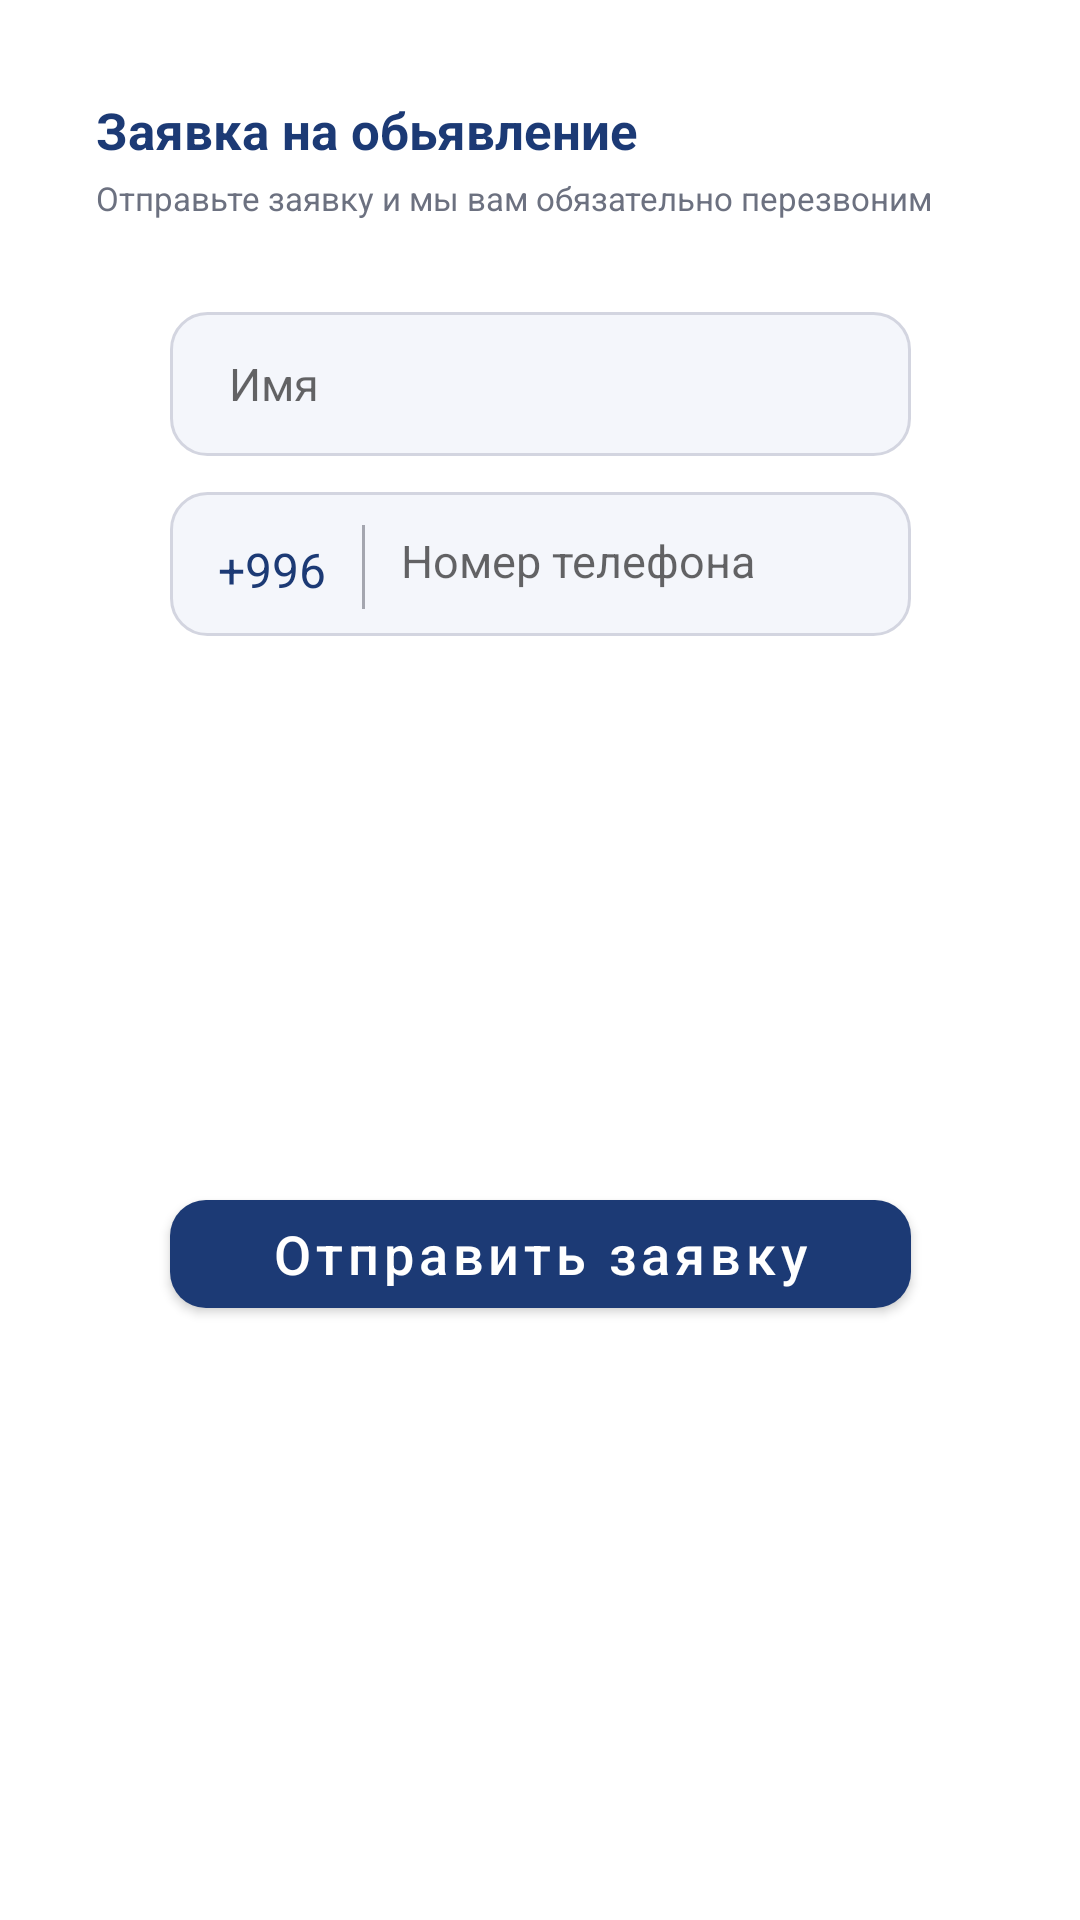

This screen was rendered from an Android layout file. Write that file and the resources it references.
<!-- AndroidManifest.xml: application theme Theme.RealEstateAgency_1 -->
<!-- res/layout/diolog_about_us.xml -->
<?xml version="1.0" encoding="utf-8"?>
<androidx.constraintlayout.widget.ConstraintLayout xmlns:android="http://schemas.android.com/apk/res/android"
    android:layout_width="wrap_content"
    android:layout_height="wrap_content"
    android:background="@drawable/bg_white_search"
    xmlns:app="http://schemas.android.com/apk/res-auto">

    <TextView
        android:id="@+id/tv_tirle"
        android:layout_width="wrap_content"
        android:layout_height="wrap_content"
        android:textSize="17sp"
        android:layout_marginStart="32dp"
        android:textColor="@color/blue"
        android:textStyle="bold"
        android:text="Заявка на обьявление"
        android:layout_marginTop="32dp"
        app:layout_constraintTop_toTopOf="parent"
        app:layout_constraintStart_toStartOf="parent"/>

    <TextView
        android:id="@+id/tv_desc"
        android:layout_width="match_parent"
        android:layout_height="wrap_content"
        android:textSize="11sp"
        android:textColor="#6C7180"
        android:layout_marginStart="32dp"
        android:layout_marginTop="4dp"
        android:text="Отправьте заявку и мы вам обязательно перезвоним"
        app:layout_constraintTop_toBottomOf="@id/tv_tirle"
        app:layout_constraintStart_toStartOf="parent"/>

    <EditText
        android:id="@+id/et_name"
        android:layout_width="247dp"
        android:layout_height="48dp"
        android:textSize="15sp"
        android:hint="Имя"
        android:paddingStart="19.5dp"
        android:layout_marginTop="104dp"
        android:background="@drawable/dg_giolog_stroke"
        android:layout_marginStart="32dp"
        android:layout_marginEnd="32dp"
        app:layout_constraintEnd_toEndOf="parent"
        app:layout_constraintStart_toStartOf="parent"
        app:layout_constraintTop_toTopOf="parent"/>

    <LinearLayout
        android:id="@+id/ll_two"
        android:layout_width="247dp"
        android:layout_height="48dp"
        android:layout_marginStart="32dp"
        android:layout_marginTop="12dp"
        android:layout_marginEnd="32dp"
        android:background="@drawable/dg_giolog_stroke"
        android:orientation="horizontal"
        android:textSize="15sp"
        app:layout_constraintEnd_toEndOf="parent"
        app:layout_constraintStart_toStartOf="parent"
        app:layout_constraintTop_toBottomOf="@id/et_name">

        <TextView
            android:layout_width="wrap_content"
            android:layout_height="wrap_content"
            android:layout_marginStart="16dp"
            android:layout_marginTop="15dp"
            android:paddingTop="0dp"
            android:paddingBottom="0dp"
            android:text="+996"
            android:textColor="#1C3A75"
            android:textSize="16sp" />

        <View
            android:layout_width="1dp"
            android:layout_height="28dp"
            android:layout_marginStart="12dp"
            android:layout_marginTop="11dp"
            android:layout_marginBottom="10dp"
            android:background="#A4A6AF" />

        <EditText
            android:id="@+id/mnh"
            android:layout_width="match_parent"
            android:layout_height="wrap_content"
            android:layout_marginStart="12dp"
            android:layout_marginTop="16dp"
            android:layout_marginEnd="15dp"
            android:layout_marginBottom="16dp"
            android:hint="Номер телефона"
            android:paddingStart="0dp"
            android:paddingTop="0dp"
            android:paddingBottom="0dp"
            android:textColor="#1C3A75"
            android:textSize="15sp" />
    </LinearLayout>

    <com.google.android.material.button.MaterialButton
        android:id="@+id/btn_"
        android:layout_width="247dp"
        android:layout_height="48dp"
        android:layout_marginTop="16dp"
        android:text="Отправить заявку"
        android:textAllCaps="false"
        android:textSize="18sp"
        app:cornerRadius="12dp"
        android:layout_marginBottom="32dp"
        app:layout_constraintEnd_toEndOf="parent"
        app:layout_constraintStart_toStartOf="parent"
        app:layout_constraintBottom_toBottomOf="parent"
        app:layout_constraintTop_toBottomOf="@id/ll_two"/>
</androidx.constraintlayout.widget.ConstraintLayout>
<!-- resources referenced by this layout -->
<resources>
  <color name="blue">#1C3A75</color>
  <!-- drawable dg_giolog_stroke (drawable) -->
  <?xml version="1.0" encoding="utf-8"?>
  <shape xmlns:android="http://schemas.android.com/apk/res/android">
  <corners android:radius="12dp"/>
      <solid android:color="#F4F6FB"/>
      <stroke android:color="#D3D5E0" android:width="1dp"/>
  </shape>
  <style name="Theme.RealEstateAgency_1" parent="Theme.MaterialComponents.DayNight.DarkActionBar">
          <item name="colorPrimary">#1C3A75</item>
          <item name="colorPrimaryVariant">@color/purple_700</item>
          <item name="colorOnPrimary">@color/white</item>
          
          <item name="colorAccent">#1C3A75</item> 
          <item name="colorSecondary">@color/teal_200</item>
          <item name="colorSecondaryVariant">@color/teal_700</item>
          <item name="colorOnSecondary">@color/black</item>
          
          <item name="android:statusBarColor">@color/white</item>
          <item name="android:windowLightStatusBar">true</item>
          
      </style>
  <color name="purple_700">#FF3700B3</color>
  <color name="white">#FFFFFFFF</color>
  <color name="teal_200">#FF03DAC5</color>
  <color name="teal_700">#FF018786</color>
  <color name="black">#FF000000</color>
</resources>
